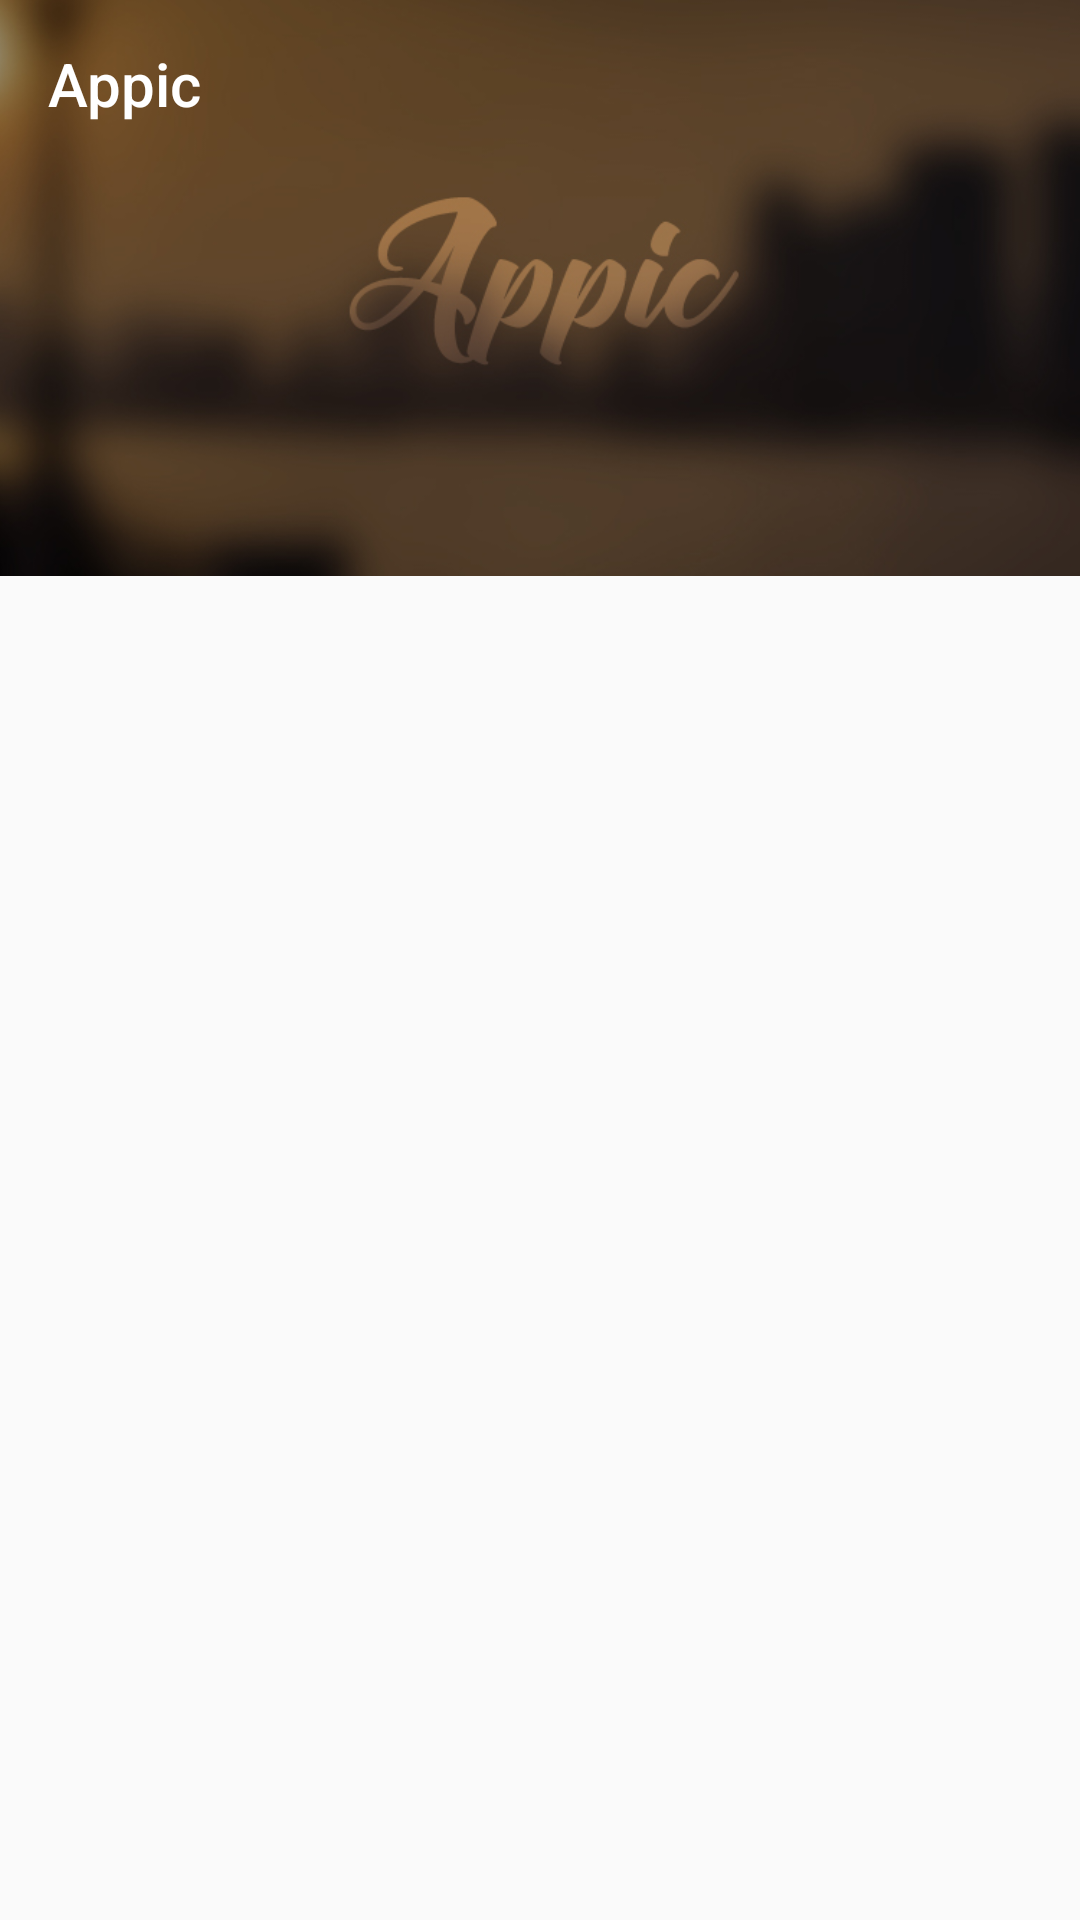

Reconstruct the res/layout file that produces this screen, plus the resources it refers to.
<!-- AndroidManifest.xml: application theme AppTheme -->
<!-- res/layout/activity_container_two.xml -->
<?xml version="1.0" encoding="utf-8"?>
<android.support.design.widget.CoordinatorLayout
    xmlns:android="http://schemas.android.com/apk/res/android"
    xmlns:app="http://schemas.android.com/apk/res-auto"
    android:id="@+id/main_content"
    android:layout_width="match_parent"
    android:layout_height="match_parent"
    android:fitsSystemWindows="true">


    <android.support.design.widget.AppBarLayout
        android:id="@+id/appbar"
        android:layout_width="match_parent"
        android:layout_height="wrap_content"
        android:theme="@style/ThemeOverlay.AppCompat.Dark.ActionBar"
        android:fitsSystemWindows="true"

        >

        <android.support.design.widget.CollapsingToolbarLayout

            android:id="@+id/collapsing_toolbar"
            android:layout_width="match_parent"
            android:layout_height="192dp"
            android:fitsSystemWindows="true"
            app:contentScrim="?attr/colorPrimary"
            app:expandedTitleMarginStart="48dp"
            app:expandedTitleMarginEnd="64dp"
            app:layout_scrollFlags="scroll|exitUntilCollapsed"
            app:titleEnabled="false"
           >

            <ImageView
                android:src="@drawable/backdrop"
                android:id="@+id/backdrop"
                android:layout_width="match_parent"
                android:layout_height="match_parent"
                android:scaleType="centerCrop"
                android:fitsSystemWindows="true"
                app:layout_collapseMode="parallax" />

            <android.support.v7.widget.Toolbar


                android:id="@+id/toolbar"
                app:title="Appic"
                android:layout_width="match_parent"
                android:layout_height="?attr/actionBarSize"
                app:popupTheme="@style/ThemeOverlay.AppCompat.Light"
                android:layout_marginBottom="48dp"
                app:layout_collapseMode="pin"
                android:layout_gravity="top"/>

            <android.support.design.widget.TabLayout
                android:id="@+id/tabs"
                android:layout_width="match_parent"
                android:layout_height="wrap_content"
                app:tabTextColor="#EEEEEE"
                app:tabSelectedTextColor="#F57C00"
                app:tabIndicatorColor="#F57C00"
                app:tabTextAppearance="@style/tabtextsize"
                app:tabUnboundedRipple="true"

                android:layout_gravity="bottom"
                />









        </android.support.design.widget.CollapsingToolbarLayout>




    </android.support.design.widget.AppBarLayout>



    <android.support.v4.view.ViewPager
        android:id="@+id/container"
        android:layout_width="match_parent"
        android:layout_height="match_parent"
        app:layout_behavior="@string/appbar_scrolling_view_behavior" />





</android.support.design.widget.CoordinatorLayout>
<!-- resources referenced by this layout -->
<resources>
  <!-- drawable backdrop: jpg bitmap (drawable, 88834 bytes) -->
  <style name="tabtextsize">
          <item name="android:textSize">15dp</item>
      </style>
  <style name="AppTheme" parent="Theme.AppCompat.Light.NoActionBar">
          <item name="colorPrimary">@color/primary_color</item>
          <item name="colorPrimaryDark">@color/primary_dark_color</item>
  
      </style>
  <color name="primary_color">#4A312A</color>
  <color name="primary_dark_color">#2F1D1A</color>
</resources>
